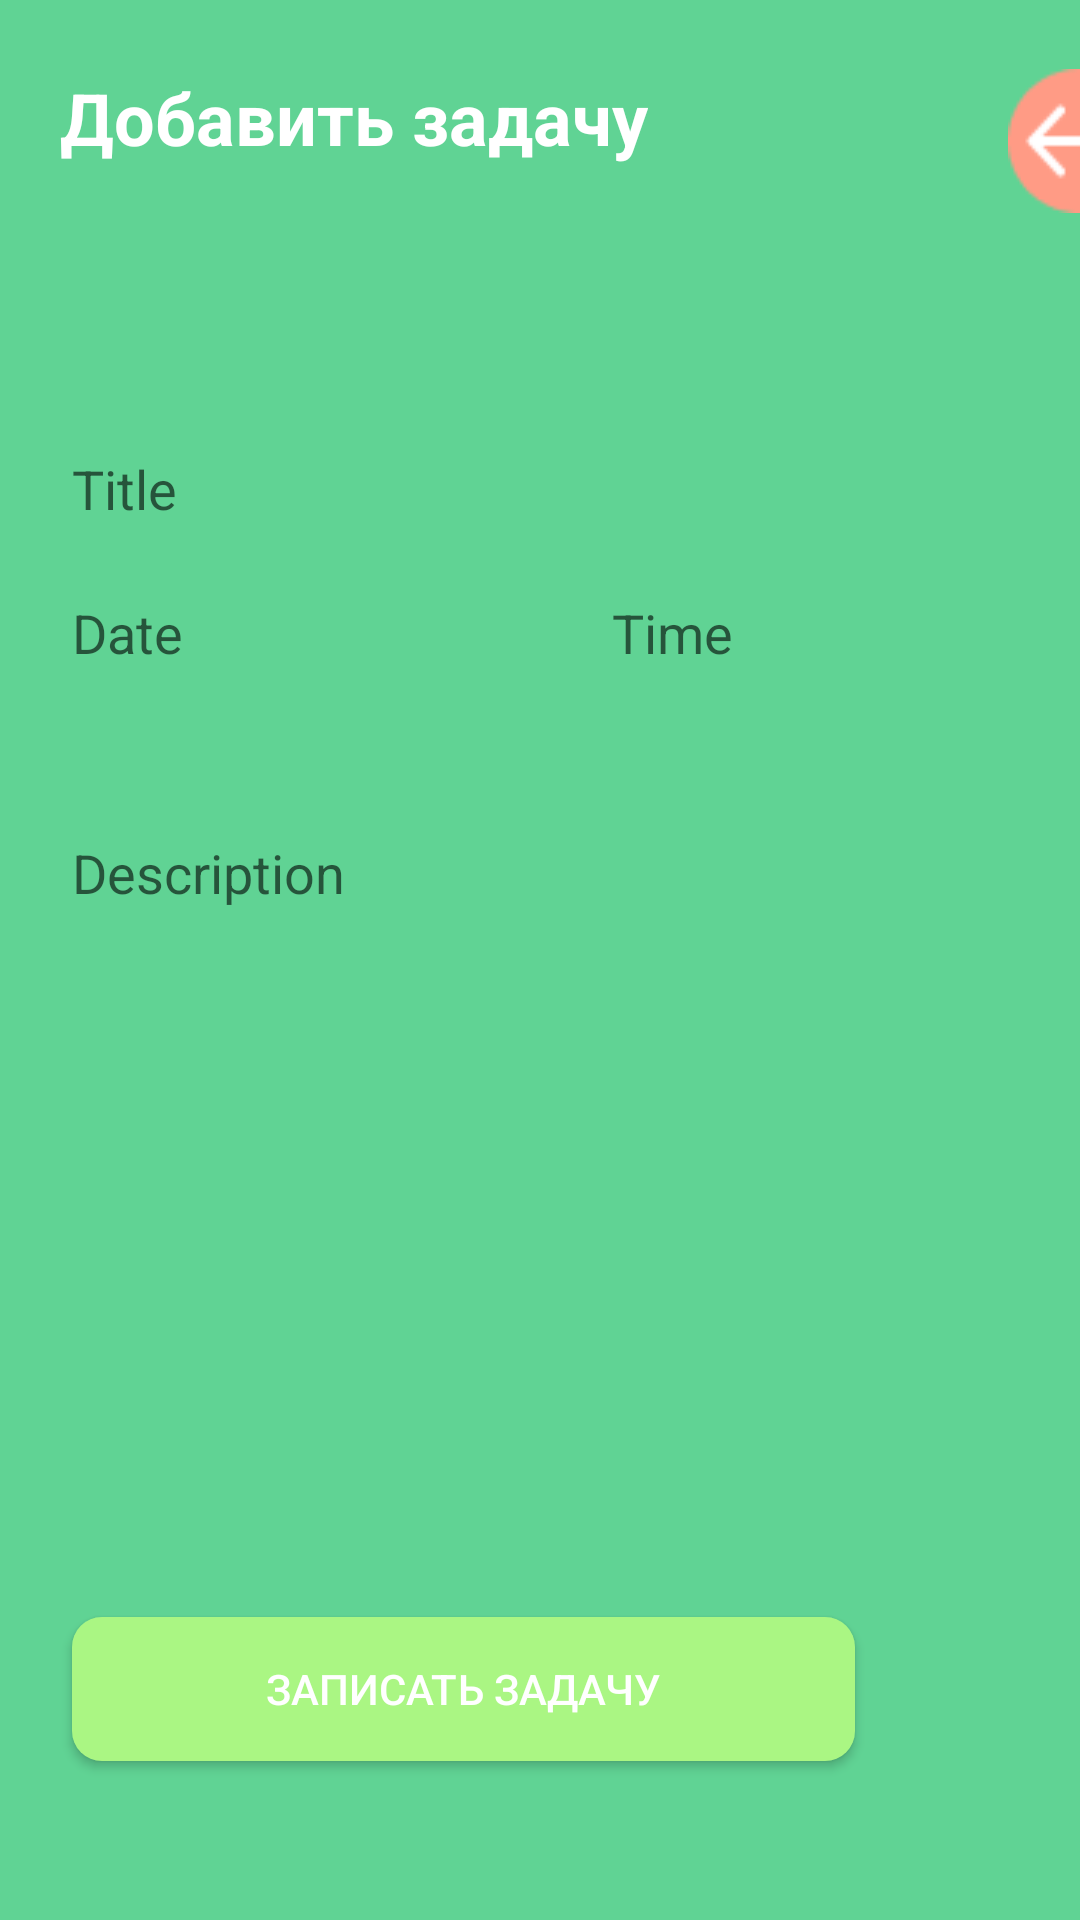

The Android layout XML behind this screen, and the referenced resources:
<!-- AndroidManifest.xml: application theme Theme.Zd8_v5 -->
<!-- res/layout/activity_add_task.xml -->
<LinearLayout xmlns:android="http://schemas.android.com/apk/res/android"
    xmlns:tools="http://schemas.android.com/tools"
    android:layout_width="match_parent"
    android:layout_height="match_parent"
    android:orientation="vertical"
    tools:context=".AddTaskActivity"
    android:background="@color/green">

    <LinearLayout
        android:layout_width="wrap_content"
        android:layout_height="wrap_content">

        <TextView
            android:layout_width="wrap_content"
            android:layout_height="wrap_content"
            android:text="Добавить задачу"
            android:textColor="@color/white"
            android:textSize="24sp"
            android:layout_marginStart="20dp"
            android:layout_marginTop="23dp"
            android:textStyle="bold" />

        <ImageButton
            android:id="@+id/backButton"
            android:layout_width="48dp"
            android:layout_height="48dp"
            android:layout_marginTop="23dp"
            android:layout_marginStart="120dp"
            android:background="@drawable/back_button"
            android:onClick="BackButton"
            android:layout_marginBottom="16dp"/>

    </LinearLayout>

    <EditText
        android:layout_marginTop="60dp"
        android:layout_marginStart="24dp"
        android:layout_marginEnd="75dp"
        android:layout_marginBottom="16dp"
        android:background="@drawable/edit_text_background"
        android:id="@+id/etTitle"
        android:layout_width="match_parent"
        android:layout_height="32dp"
        android:hint="Title" />
<LinearLayout
    android:layout_width="wrap_content"
    android:layout_height="wrap_content"
    android:orientation="horizontal">

    <EditText
        android:background="@drawable/edit_text_background"
        android:id="@+id/etDate"
        android:layout_marginStart="24dp"
        android:layout_marginEnd="16dp"
        android:layout_width="140dp"
        android:layout_height="32dp"
        android:hint="Date"
        android:onClick="DateClick"/>

    <EditText
        android:background="@drawable/edit_text_background"
        android:id="@+id/etTime"
        android:layout_marginStart="24dp"
        android:layout_marginEnd="75dp"
        android:layout_width="132dp"
        android:layout_height="32dp"
        android:hint="Time"
        android:onClick="TimeClick"/>

</LinearLayout>


    <EditText
        android:background="@drawable/edit_text_background"
        android:id="@+id/etDescription"
        android:layout_marginTop="16dp"
        android:layout_marginStart="24dp"
        android:layout_marginEnd="75dp"
        android:layout_width="match_parent"
        android:layout_height="96dp"
        android:hint="Description" />

    <Button
        android:id="@+id/btnSaveTask"
        android:background="@drawable/rounded_button_background"
        android:textColor="@color/white"
        android:layout_marginTop="200dp"
        android:layout_marginStart="24dp"
        android:layout_marginEnd="75dp"
        android:layout_width="match_parent"
        android:layout_height="wrap_content"
        android:text="Записать задачу"
        android:onClick="onSaveTaskClicked" />

</LinearLayout>
<!-- resources referenced by this layout -->
<resources>
  <color name="green">#60D394</color>
  <color name="white">#FFFFFFFF</color>
  <!-- drawable back_button: png bitmap (drawable, 968 bytes) -->
  <!-- drawable rounded_button_background (drawable) -->
  <shape xmlns:android="http://schemas.android.com/apk/res/android">
      <solid android:color="@color/button" />
      <corners android:radius="10dp" />
  </shape>
  <style name="Theme.Zd8_v5" parent="Theme.AppCompat.Light.DarkActionBar">
          
          <item name="colorPrimary">@color/purple_500</item>
          <item name="colorPrimaryDark">@color/purple_700</item>
          <item name="colorAccent">@color/teal_200</item>
          
      </style>
  <color name="button">#AAF683</color>
  <color name="purple_500">#FF6200EE</color>
  <color name="purple_700">#FF3700B3</color>
  <color name="teal_200">#FF03DAC5</color>
</resources>
